Run: headless pygame with SDL's dummy video driver; simulated clock (each Clock.tick advances the game by its frame time, no real sleeping); random seed 0; keys injected as events and as key.get_pressed() state; no mouse input.
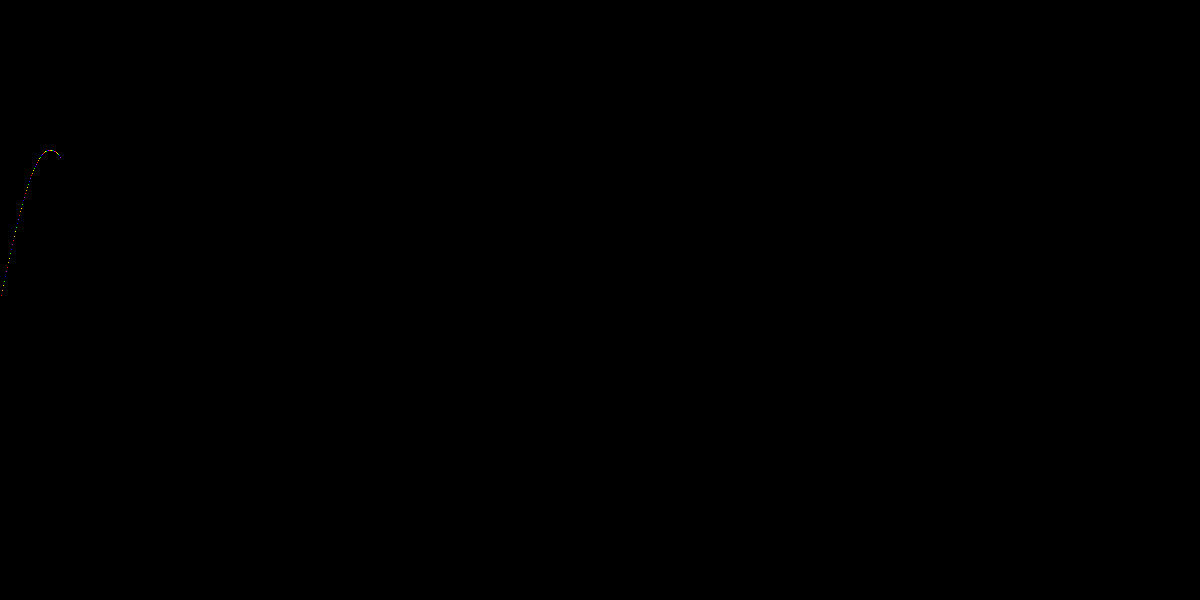
Frame 1 of 4 · flips 1–60 · no input
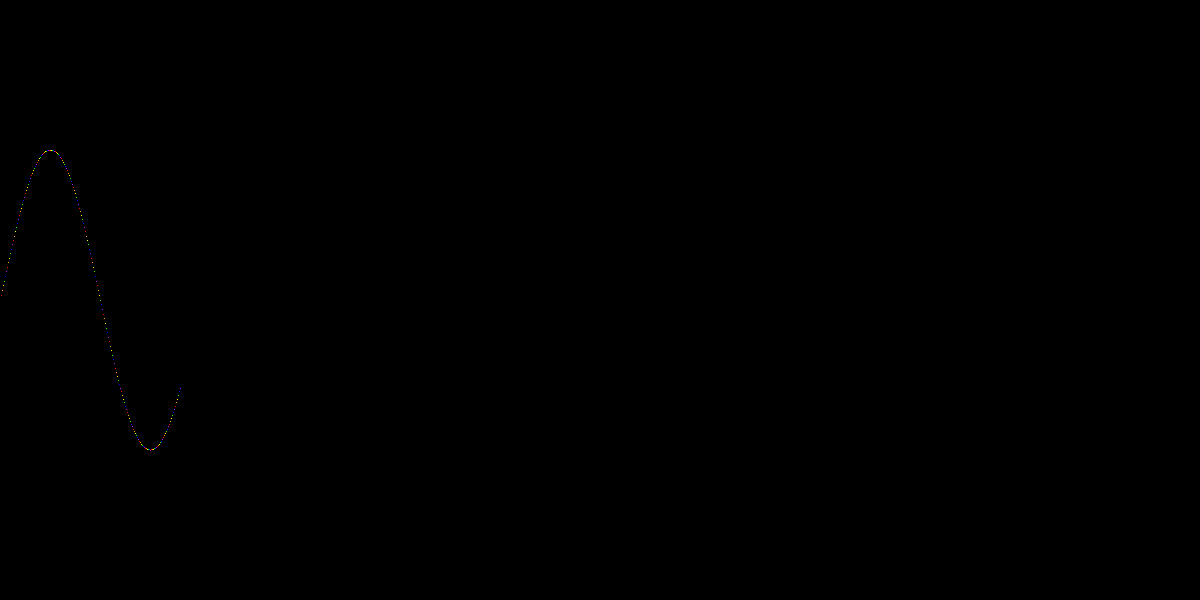
Frame 2 of 4 · flips 61–180 · tapped SPACE, RETURN · held RIGHT (→), D
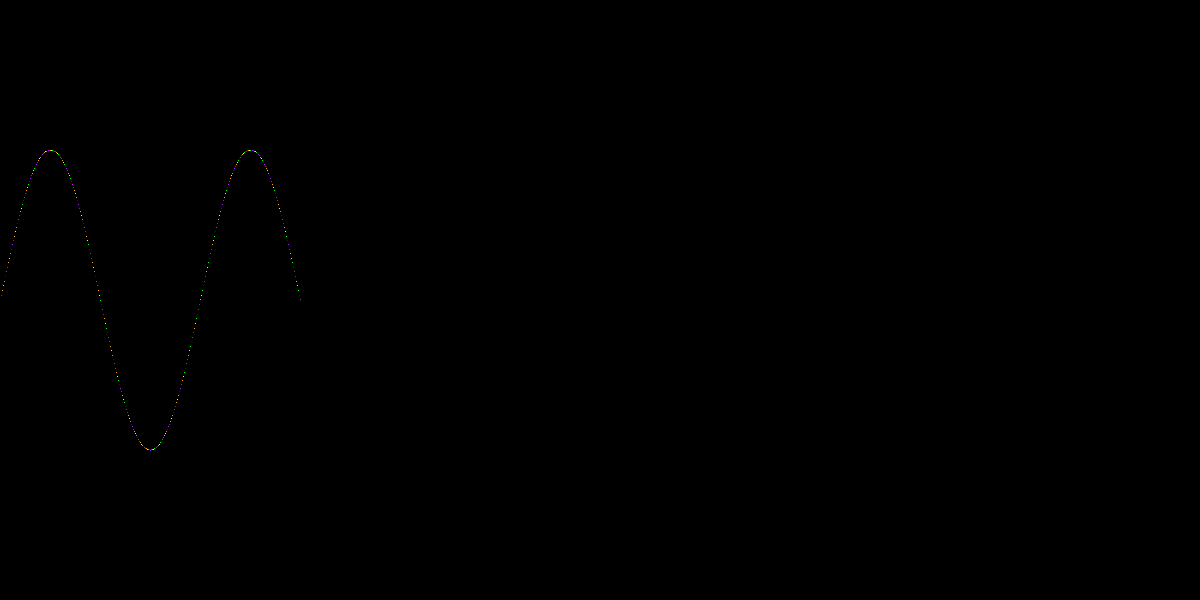
Frame 3 of 4 · flips 181–300 · held DOWN (↓), S
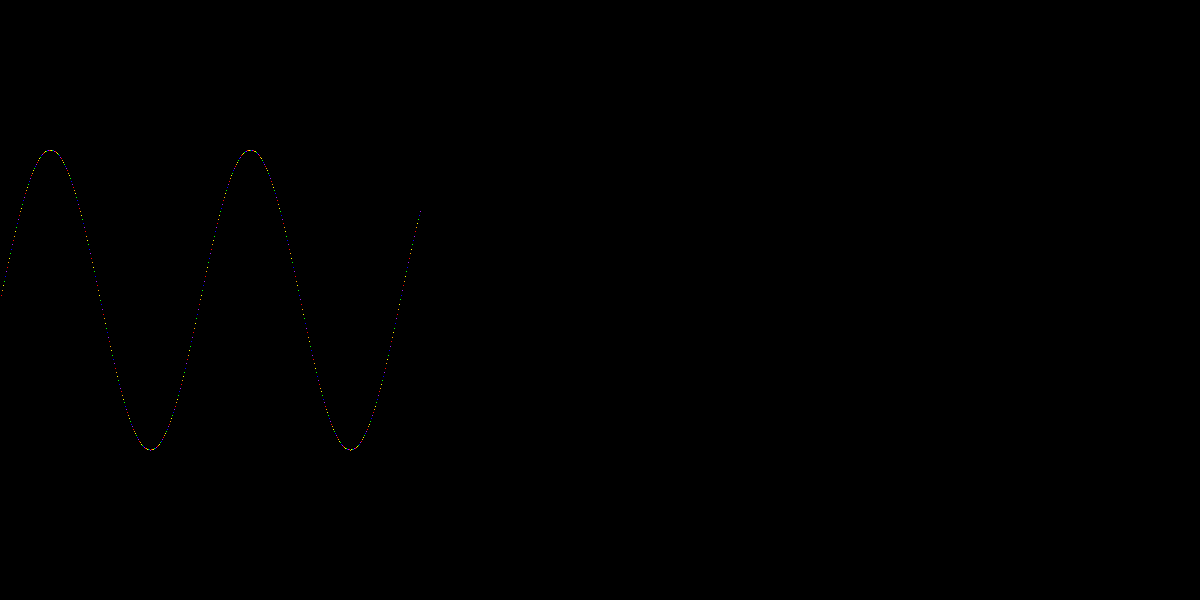
Frame 4 of 4 · flips 301–420 · held LEFT (←), A, UP (↑), W

The pygame program that drew these frames:

import pygame, math
from sys import exit

# Initiate pygame
pygame.init()

# Create screen
screen_width = 1200
screen_height = 600
screen = pygame.display.set_mode((screen_width, screen_height))
pygame.display.set_caption('Gravity')

#Create pixels
pixel = pygame.Surface((1,1))
colors = ('red', 'orange', 'yellow', 'green', 'blue', 'purple')

# Frame rate
clock = pygame.time.Clock()
x = 0
color = 1

# Wave characteristics
amplitude = screen_height/4
period = 2*math.pi/(screen_width/6)
vertical_shift = screen_height/2
def wave(x):
    y = -amplitude * math.sin(period * x) + vertical_shift
    return y

# Quadratic characteristics

# Game loop
while True:
    #Add surfaces
    if x < screen_width:
        x += 1
        pixel.fill(colors[color-1])
        screen.blit(pixel, (x, wave(x)))
        if color < len(colors):
            color += 1
        else:
            color = 1

    # Events
    for event in pygame.event.get():
        if event.type == pygame.QUIT:
            pygame.quit()
            exit()

    # Update screen
    pygame.display.update()
    clock.tick(240)
